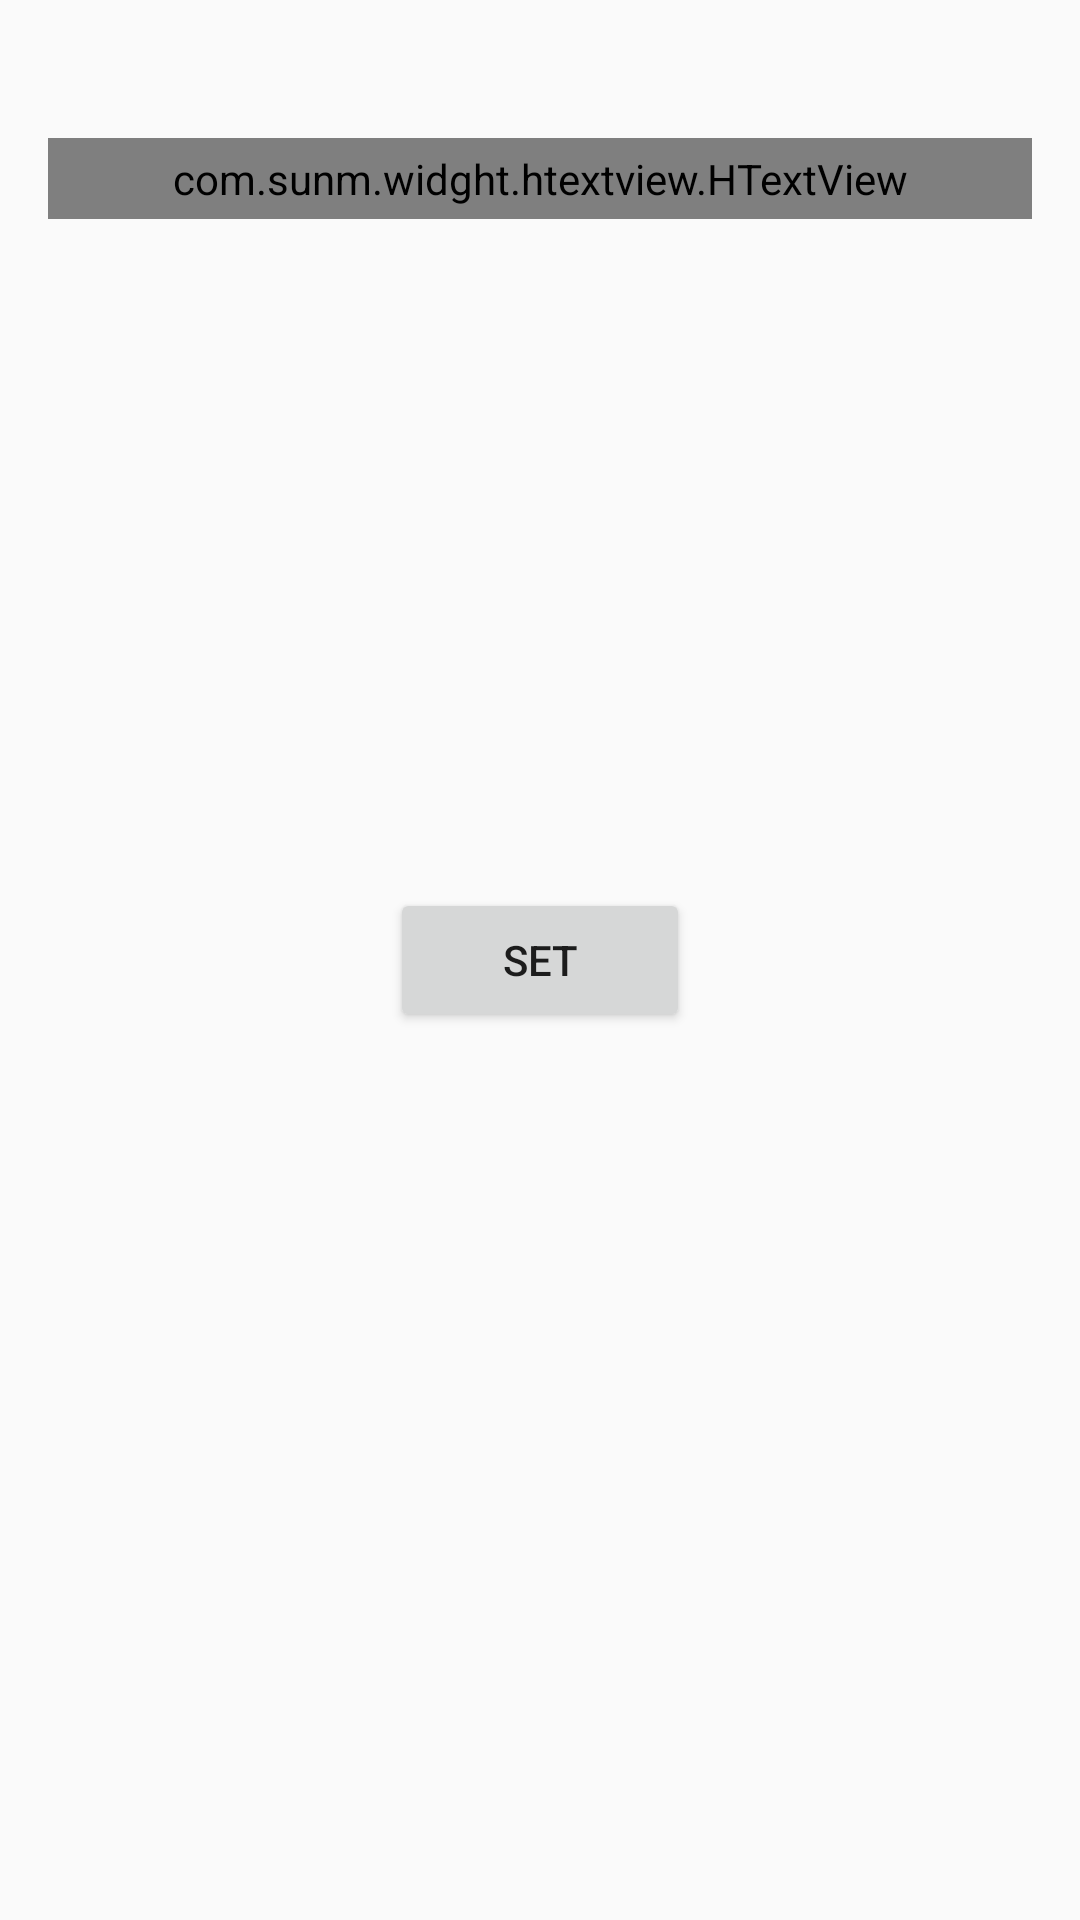

Here is an Android app screen rendered from its layout file. Give the layout XML and the strings, colors and styles it references.
<!-- AndroidManifest.xml: application theme AppTheme -->
<!-- res/layout/activity_main.xml -->
<?xml version="1.0" encoding="utf-8"?>
<RelativeLayout xmlns:android="http://schemas.android.com/apk/res/android"
    xmlns:tools="http://schemas.android.com/tools"
    android:id="@+id/activity_main"
    android:layout_width="match_parent"
    android:layout_height="match_parent"
    android:paddingBottom="@dimen/activity_vertical_margin"
    android:paddingLeft="@dimen/activity_horizontal_margin"
    android:paddingRight="@dimen/activity_horizontal_margin"
    android:paddingTop="@dimen/activity_vertical_margin"
    tools:context="com.sunm.vd.MainActivity">

    <Button
        android:id="@+id/set_btn"
        android:layout_width="@dimen/dp_100"
        android:clickable="true"
        android:text="set"
        android:layout_centerInParent="true"
        android:layout_height="wrap_content" />

    <com.sunm.widght.htextview.HTextView
        android:id="@+id/text1"
        style="@style/know_headline_text"
        android:layout_width="match_parent"
        android:layout_height="wrap_content"
        android:gravity="center_vertical|left|start"
        android:ellipsize="end"
        android:padding="4dp"
        android:layout_marginTop="30dp" />

</RelativeLayout>
<!-- resources referenced by this layout -->
<resources>
  <dimen name="activity_horizontal_margin">16dp</dimen>
  <dimen name="activity_vertical_margin">16dp</dimen>
  <dimen name="dp_100">100dp</dimen>
  <style name="know_headline_text" parent="know_text">
          <item name="android:fontFamily" tools:targetApi="16">sans-serif</item>
          <item name="android:textSize">16sp</item>
          <item name="android:shadowColor">#60000000</item>
          <item name="android:textColor">@color/black</item>
          <item name="android:maxLines">2</item>
          <item name="android:ellipsize">end</item>
      </style>
  <style name="AppTheme" parent="Theme.AppCompat.Light.DarkActionBar">
          
          <item name="colorPrimary">@color/colorPrimary</item>
          <item name="colorPrimaryDark">@color/colorPrimaryDark</item>
          <item name="colorAccent">@color/colorAccent</item>
      </style>
  <style name="know_text">
          <item name="android:shadowColor">#40000000</item>
          <item name="android:shadowRadius">4.0</item>
          <item name="android:shadowDy">2.0</item>
      </style>
  <color name="black">#000000</color>
  <color name="colorPrimary">#3F51B5</color>
  <color name="colorPrimaryDark">#303F9F</color>
  <color name="colorAccent">#FF4081</color>
</resources>
